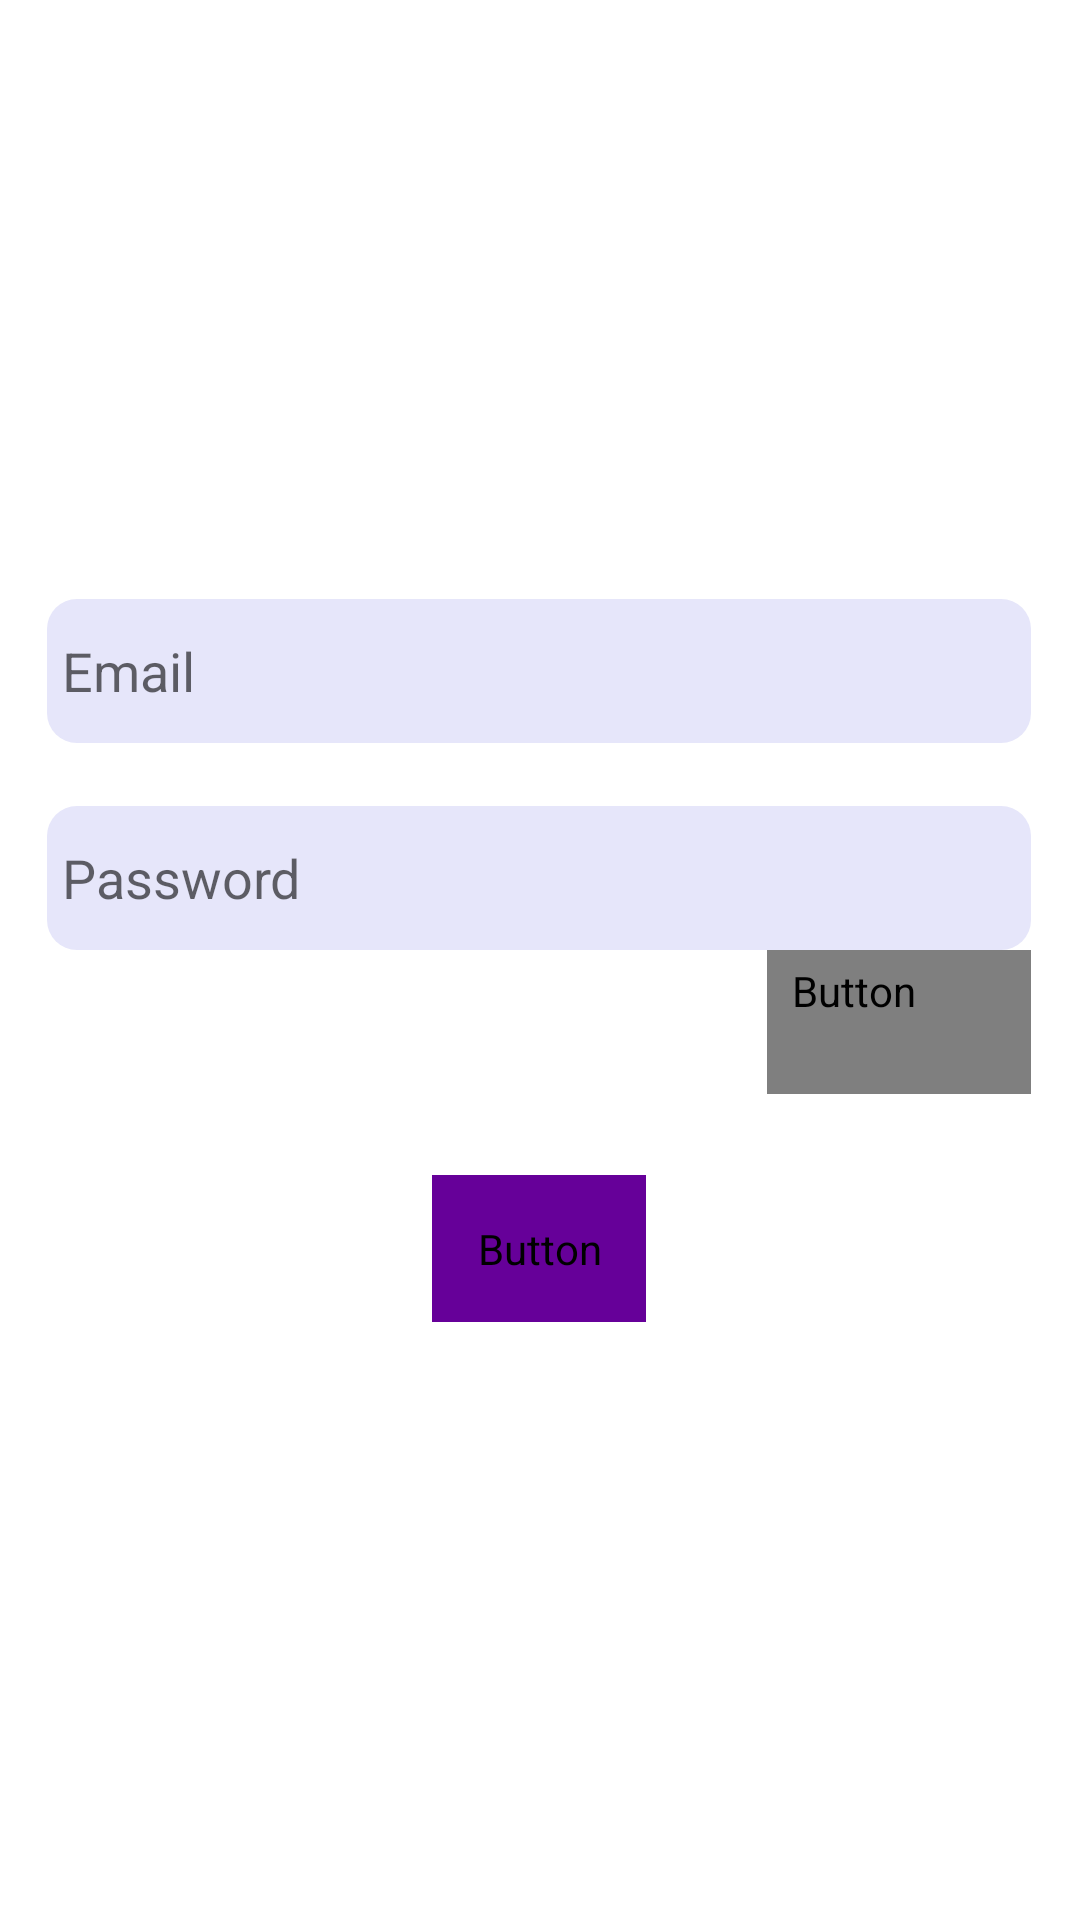

This screen was rendered from an Android layout file. Write that file and the resources it references.
<!-- AndroidManifest.xml: application theme Theme.AndroidGame -->
<!-- res/layout/fragment_login.xml -->
<?xml version="1.0" encoding="utf-8"?>
<androidx.constraintlayout.widget.ConstraintLayout xmlns:android="http://schemas.android.com/apk/res/android"
    xmlns:app="http://schemas.android.com/apk/res-auto"
    xmlns:tools="http://schemas.android.com/tools"
    android:layout_width="match_parent"
    android:layout_height="match_parent"
    android:clickable="true"
    tools:context="com.sumsung.braindash.authorization.LoginFragment">

   <androidx.constraintlayout.widget.ConstraintLayout
       android:layout_width="328dp"
       android:layout_height="241dp"
       app:layout_constraintBottom_toBottomOf="parent"
       app:layout_constraintEnd_toEndOf="parent"
       app:layout_constraintHorizontal_bias="0.493"
       app:layout_constraintStart_toStartOf="parent"
       app:layout_constraintTop_toTopOf="parent">


      <EditText
          android:id="@+id/email_field"
          android:layout_width="0dp"
          android:layout_height="wrap_content"
          android:background="@drawable/edit_text_background"
          android:ems="10"

          android:hint="@string/email"
          android:inputType="textEmailAddress"
          android:minHeight="48dp"

          app:layout_constraintEnd_toEndOf="parent"
          app:layout_constraintStart_toStartOf="parent"
          app:layout_constraintTop_toTopOf="parent" />

      <EditText
          android:id="@+id/password_field"
          android:layout_width="match_parent"
          android:layout_height="wrap_content"
          android:layout_marginTop="21dp"
          android:background="@drawable/edit_text_background"
          android:ems="10"
          android:hint="@string/password"
          android:inputType="textPassword"
          android:minHeight="48dp"
          app:layout_constraintEnd_toEndOf="parent"
          app:layout_constraintHorizontal_bias="0.0"
          app:layout_constraintStart_toStartOf="parent"
          app:layout_constraintTop_toBottomOf="@+id/email_field" />

      <Button
          android:id="@+id/sing_in_button"
          android:layout_width="wrap_content"
          android:layout_height="wrap_content"
          android:backgroundTint="@color/purple_2"
          android:fontFamily="@font/button_font"
          android:padding="15sp"
          android:text="@string/log_in"
          android:textSize="20sp"
          app:cornerRadius="30dp"
          app:layout_constraintBottom_toBottomOf="parent"
          app:layout_constraintEnd_toEndOf="parent"
          app:layout_constraintStart_toStartOf="parent" />

      <Button
          android:id="@+id/to_reset_password_fragment_button"
          style="@style/Widget.MaterialComponents.Button.TextButton"
          android:layout_width="wrap_content"
          android:layout_height="wrap_content"
          android:fontFamily="@font/button_font"
          android:text="@string/forgot_password"
          android:textColor="@color/white"
          android:textSize="15sp"
          app:cornerRadius="30dp"
          app:layout_constraintEnd_toEndOf="parent"
          app:layout_constraintTop_toBottomOf="@+id/password_field" />
   </androidx.constraintlayout.widget.ConstraintLayout>

</androidx.constraintlayout.widget.ConstraintLayout>
<!-- resources referenced by this layout -->
<resources>
  <color name="purple_2">#660099</color>
  <color name="white">#FFFFFFFF</color>
  <!-- drawable edit_text_background (drawable) -->
  <?xml version="1.0" encoding="utf-8"?>
  <shape xmlns:android="http://schemas.android.com/apk/res/android" android:shape="rectangle">
      <corners android:radius="10dp"/>
      <solid android:color="@color/textview_color"/>
      <padding android:left="5dp"/>
  </shape>
  <string name="email">Email</string>
  <string name="forgot_password">Forgot password?</string>
  <string name="log_in">Log in</string>
  <string name="password">Password</string>
  <style name="Theme.AndroidGame" parent="Theme.MaterialComponents.DayNight.DarkActionBar">
          
          <item name="colorPrimary">@color/purple_500</item>
          <item name="colorPrimaryVariant">@color/purple_700</item>
          <item name="colorOnPrimary">@color/white</item>
          
          <item name="colorSecondary">@color/teal_200</item>
          <item name="colorSecondaryVariant">@color/teal_700</item>
          <item name="colorOnSecondary">@color/black</item>
          
          <item name="android:statusBarColor" tools:targetApi="l">?attr/colorPrimaryVariant</item>
          
          <item name="android:windowFullscreen">true</item>
      </style>
  <color name="textview_color">#E6E6FA</color>
  <color name="purple_500">#FF6200EE</color>
  <color name="purple_700">#FF3700B3</color>
  <color name="teal_200">#FF03DAC5</color>
  <color name="teal_700">#FF018786</color>
  <color name="black">#FF000000</color>
</resources>
